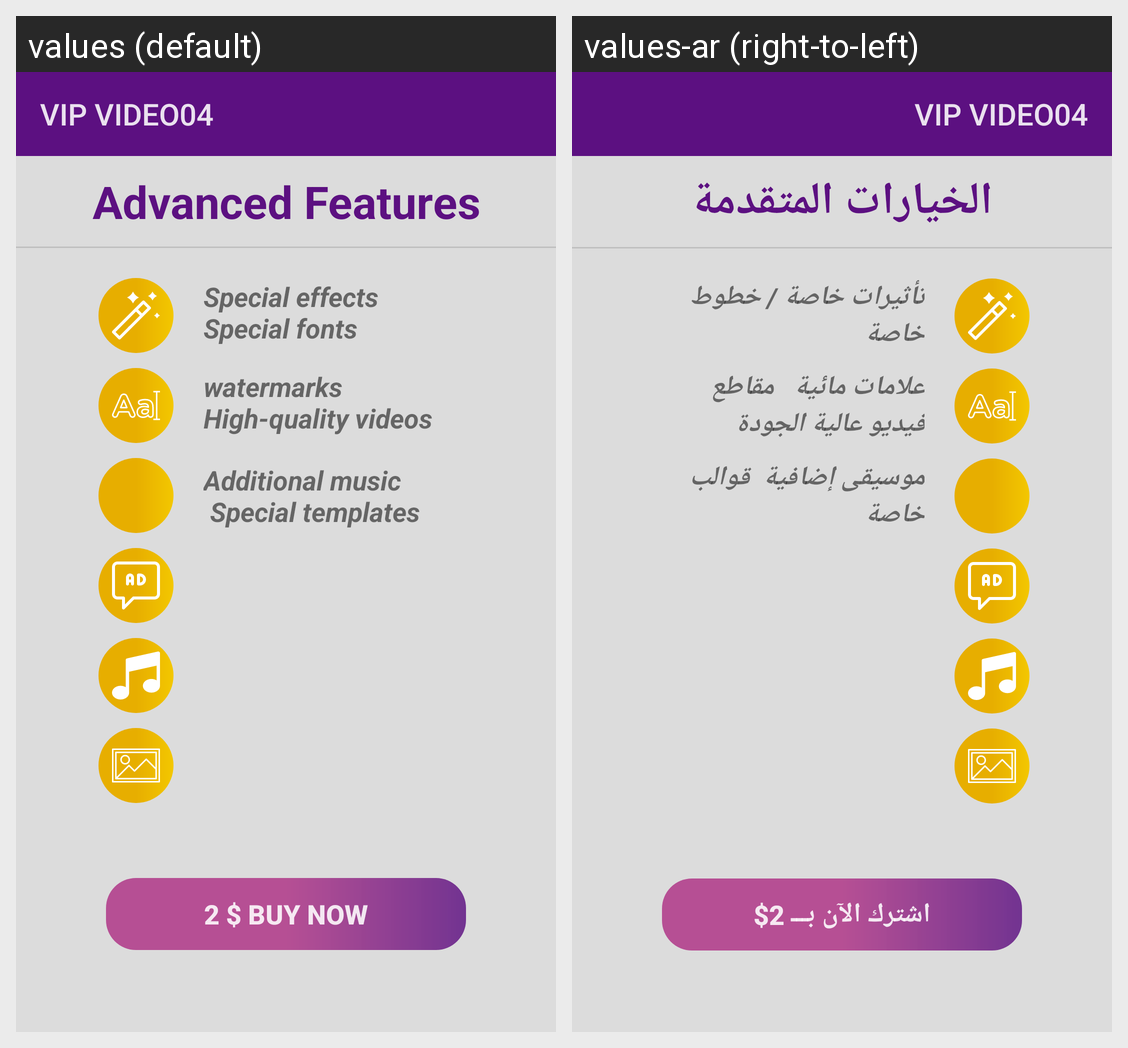

Translations of the strings shown on this Android screen, per locale in the grid:
Android screen res/layout/activity_premium.xml rendered under 2 locales, left to right: values (default), values-ar (right-to-left). Device: Nexus 5 (rendered at 1080×1920; each locale shown at half size, 540×960, under a caption strip naming it); theme AppTheme.
Strings drawn on this screen, with the default value and each locale's value (text and hints the layout hard-codes, and strings that could not be matched under every locale, appear in the picture but are not listed):

vip
  values: VIP VIDEO04
  values-ar: VIP VIDEO04

advanced_features
  values: Advanced Features
  values-ar: الخيارات المتقدمة

special_effects_nspecial_fonts
  values: Special effects
      Special fonts
  values-ar: تأثيرات خاصة / خطوط خاصة

watermarks_nhigh_quality_videos
  values: watermarks 
      High-quality videos
  values-ar: علامات مائية   مقاطع فيديو عالية الجودة

additional_music_n_special_templates
  values: Additional music
       Special templates
  values-ar: موسيقى إضافية  قوالب خاصة

_2_buy_now
  values: 2 $ BUY NOW
  values-ar: اشترك الآن بـــ 2$
